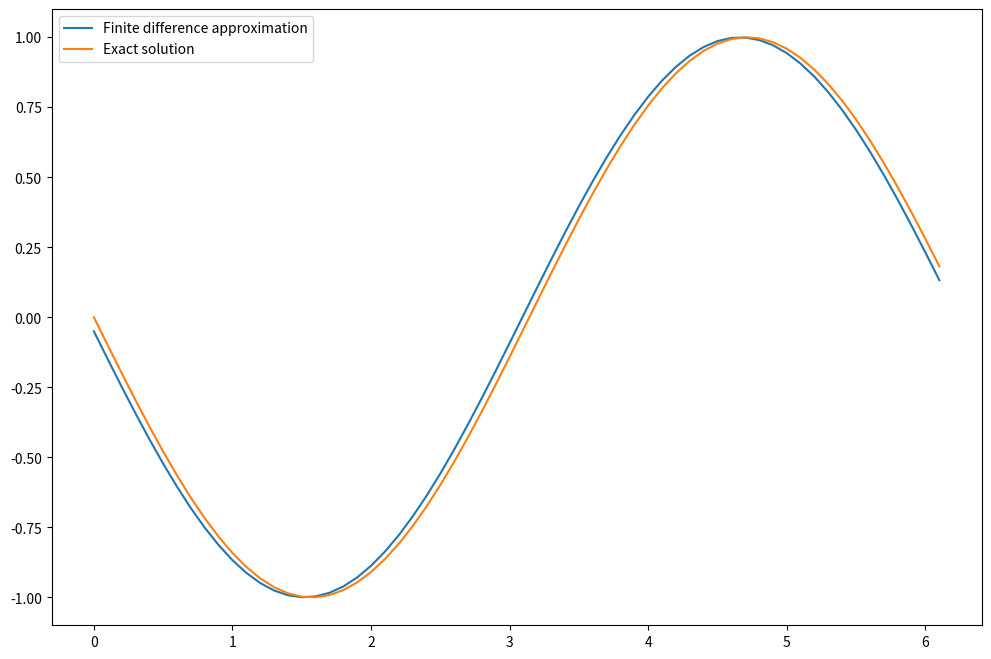

Here is the Python script that generated this plot: (Note: this script raises an exception after producing the figure.)

## Numerical Differentiation and Numerical Integration Examples

### Numerical Differentiation

import numpy as np 
import matplotlib.pyplot as plt 

#step size 
h = 0.1 

#define grid 
x = np.arange(0, 2*np.pi, h) 

#compute function 
y = np.cos(x)

#compute vector of forward differences 
forward_diff = np.diff(y)/h 

#compute corresponding grid 
x_diff = x[:-1:] 

#compute exact solution 
exact_solution = -np.sin(x_diff)

#Plot solution 
plt.figure(figsize = (12, 8)) 
plt.plot(x_diff, forward_diff, "-",  label = "Finite difference approximation")
plt.plot(x_diff, exact_solution, label = "Exact solution") 
plt.legend() 
plt.show()

#Compute max error between numerical derivative and exact solution 
max_error = max(abs(exact_solution - forward_diff)) 
print(max_error)

### Numerical Integration

#Use the left and right Riemann integral, as well as midpoint rule, to approximate  int^{0}_{π} sin(x)dx with 11 evenly spaced grid points over the whole interval
##Compare this value to the exact value of 2.

import numpy as np 
a = 0 
b = np.pi 
n = 11 
h = (b - a) / (n - 1) 
x = np.linspace(a, b, n) 
f = np.sin(x) 

I_riemannL = h * sum(f[:n-1]) 
err_riemannL =2-I_riemannL 

I_riemannR = h * sum(f[1::]) 
err_riemannR =2- I_riemannR 

I_mid = h * sum(np.sin((x[:n-1] + x[1:])/2)) 
err_mid =2- I_mid 

print(I_riemannL) 
print(err_riemannL) 
print(I_riemannR) 
print(err_riemannR) 
print(I_mid) 
print(err_mid) 

#Use the trapezoid rule to approximate  int^{0}_{π} sin(x)dx with 11 evenly spaced grid points over the whole interval
#Compare this value to the exact value of 2.
import numpy as np 
a = 0 
b = np.pi 
n = 11 
h = (b - a) / (n - 1) 
x = np.linspace(a, b, n) 
f = np.sin(x) 

I_trap = (h/2)*(f[0] + 2 * sum(f[1:n-1]) + f[n-1]) 
err_trap = 2 - I_trap 

print(I_trap) 
print(err_trap) 

#Use the trapez function to approximate  int^{0}_{π} sin(x)dx with 11 evenly spaced grid points over the whole interval
#Compare this value to the one computed in the earlier example using the trapezoid rule.
#Compare this value to the exact value of 2.

import numpy as np 
from scipy.integrate import trapz 

a = 0 
b = np.pi 
n = 11 
h = (b - a) / (n - 1) 
x = np.linspace(a, b, n) 
f = np.sin(x) 
I_trapz = trapz(f,x) 

I_trap = (h/2)*(f[0] + 2 * sum(f[1:n-1]) + f[n-1]) 

print(I_trapz) 
print(I_trap) 

#Use the cumtrapz function to approximate the cumulative integral  of f(x)=sin(x) from 0 to \pi,with a discretization step of 0.01. 
#The exact solution of this integral is F(x) = sin(x).
#Plot the results.

from scipy.integrate import cumtrapz 
import matplotlib.pyplot as plt
#matplotlib inline 
plt.style.use("seaborn-poster") 

x = np.arange(0, np.pi, 0.01) 
F_exact = -np.cos(x) 
F_approx = cumtrapz(np.sin(x), x) 

plt.figure(figsize = (8,4)) 
plt.plot(x, F_exact) 
plt.plot(x[1::], F_approx) 
plt.grid() 
plt.tight_layout() 
plt.title("$F(x) = \int_0^{x} sin(y) dy$") 
plt.xlabel("x") 
plt.ylabel("f(x)") 
plt.legend(["Exact with Offset", "Approx"]) 
plt.show()

#Use the integrate.quad function to compute  π 0 sin(x)dx. Compare your answer with the correct answer of 2.
from scipy.integrate import quad 
I_quad, est_err_quad = quad(np.sin, 0, np.pi) 
print(I_quad)

err_quad = 2 - I_quad 
print(est_err_quad, err_quad)